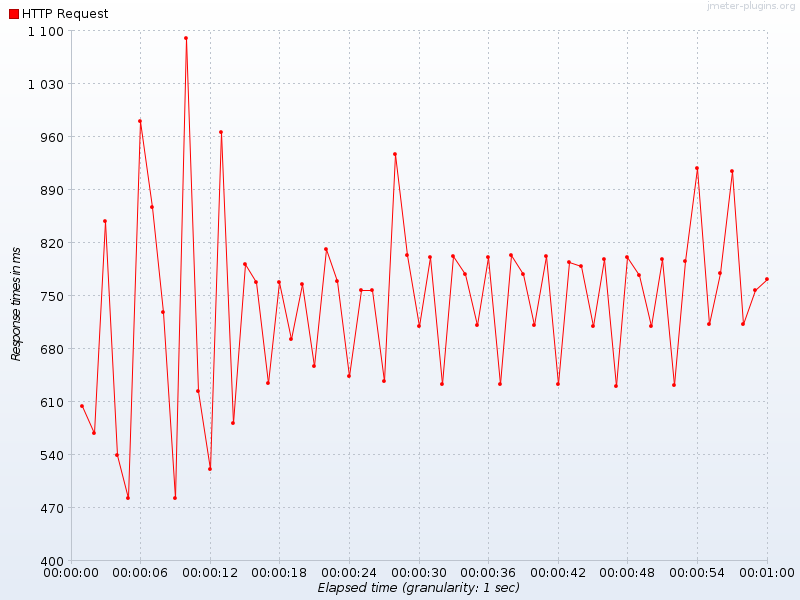

Data behind this chart, as committed beside it:
Elapsed time, HTTP Request
19:31:15.0, 604.0
19:31:16.0, 568.0
19:31:17.0, 848.0
19:31:18.0, 539.5
19:31:19.0, 482.5
19:31:20.0, 981.0
19:31:21.0, 867.0
19:31:22.0, 728.0
19:31:23.0, 483.0
19:31:24.0, 1091
19:31:25.0, 624.0
19:31:26.0, 520.7
19:31:27.0, 966.2
19:31:28.0, 582.0
19:31:29.0, 791.0
19:31:30.0, 767.4
19:31:31.0, 634.8
19:31:32.0, 767.3
19:31:33.0, 692.0
19:31:34.0, 765.2
19:31:35.0, 657.5
19:31:36.0, 811.3
19:31:37.0, 768.8
19:31:38.0, 644.3
19:31:39.0, 757.9
19:31:40.0, 756.8
19:31:41.0, 637.3
19:31:42.0, 936.4
19:31:43.0, 803.7
19:31:44.0, 710.3
19:31:45.0, 801.0
19:31:46.0, 632.9
19:31:47.0, 802.0
19:31:48.0, 778.1
19:31:49.0, 710.8
19:31:50.0, 800.6
19:31:51.0, 632.8
19:31:52.0, 803.0
19:31:53.0, 777.9
19:31:54.0, 711.1
19:31:55.0, 802.7
19:31:56.0, 633.0
19:31:57.0, 794.9
19:31:58.0, 788.9
19:31:59.0, 709.7
19:32:00.0, 798.4
19:32:01.0, 630.3
19:32:02.0, 801.4
19:32:03.0, 777.7
19:32:04.0, 710.3
19:32:05.0, 798.7
19:32:06.0, 632.3
19:32:07.0, 795.4
19:32:08.0, 918.4
19:32:09.0, 712.3
19:32:10.0, 779.5
19:32:11.0, 914.8
19:32:12.0, 712.3
19:32:13.0, 757.2
19:32:14.0, 772.1
